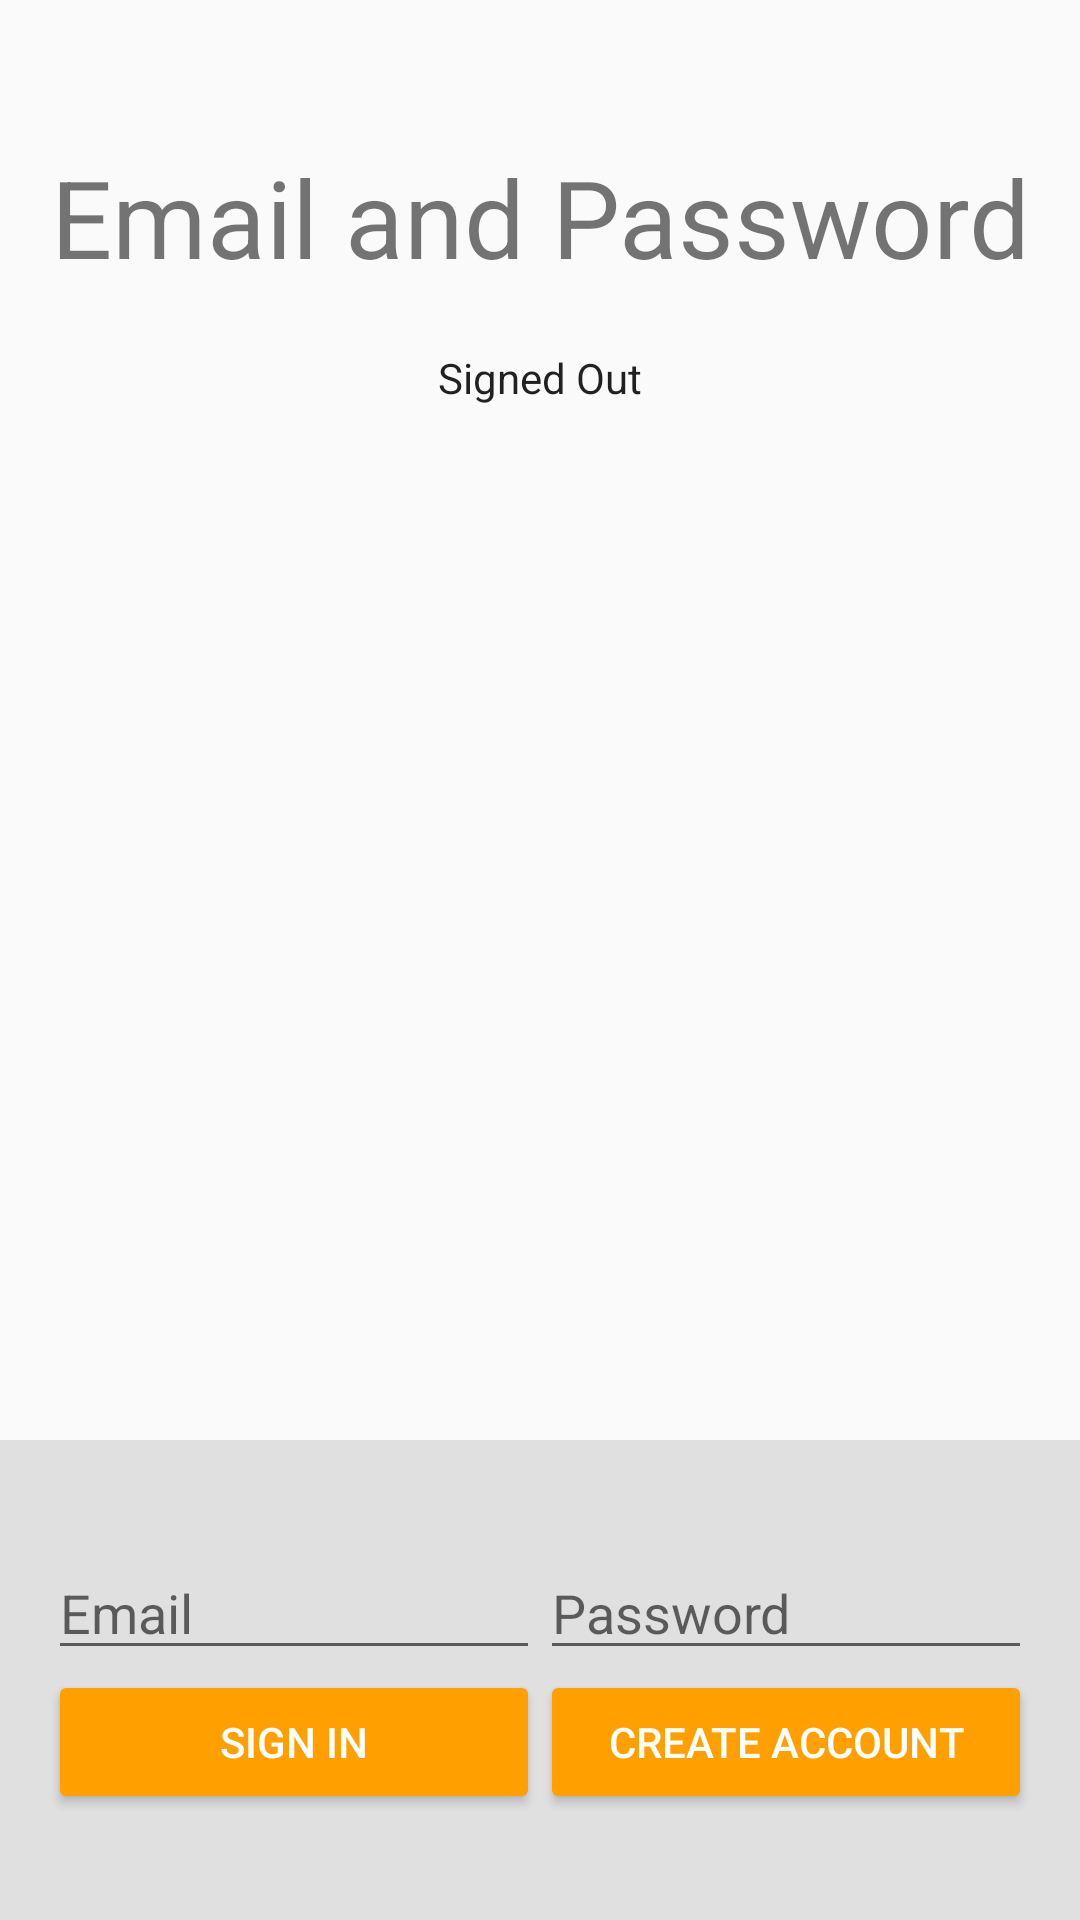

The Android layout XML behind this screen, and the referenced resources:
<!-- AndroidManifest.xml: application theme AppTheme -->
<!-- res/layout/activity_emailpassword.xml -->
<LinearLayout xmlns:android="http://schemas.android.com/apk/res/android"
    xmlns:tools="http://schemas.android.com/tools"
    android:id="@+id/main_layout"
    android:layout_width="match_parent"
    android:layout_height="match_parent"

    android:orientation="vertical"
    android:weightSum="4"
    android:background="@drawable/bgt">

    <LinearLayout
        android:layout_width="match_parent"
        android:layout_height="0dp"
        android:layout_weight="3"
        android:gravity="center_horizontal"
        android:orientation="vertical">

        <ImageView
            android:id="@+id/icon"
            style="@style/ThemeOverlay.FirebaseIcon"
            android:layout_width="wrap_content"
            android:layout_height="wrap_content"
            android:contentDescription="@string/desc_firebase_lockup"
            android:src="@drawable/firebase_lockup_400" />

        <TextView
            android:id="@+id/title_text"
            android:layout_width="wrap_content"
            android:layout_height="wrap_content"
            android:layout_marginBottom="@dimen/title_bottom_margin"
            android:text="@string/emailpassword_title_text"
            android:theme="@style/ThemeOverlay.MyTitleText" />

        <TextView
            android:id="@+id/status"
            style="@style/ThemeOverlay.MyTextDetail"
            android:text="@string/signed_out"
            android:layout_width="wrap_content"
            android:layout_height="wrap_content" />

        <TextView
            android:id="@+id/detail"
            style="@style/ThemeOverlay.MyTextDetail"
            tools:text="Firebase User ID: 123456789abc"
            android:layout_width="wrap_content"
            android:layout_height="wrap_content" />

    </LinearLayout>


    <RelativeLayout
        android:layout_width="fill_parent"
        android:layout_height="0dp"
        android:layout_weight="1"
        android:background="@color/grey_300"
        android:gravity="center_vertical">

        <LinearLayout
            android:id="@+id/email_password_fields"
            android:layout_width="fill_parent"
            android:layout_height="wrap_content"
            android:orientation="horizontal"
            android:paddingLeft="16dp"
            android:paddingRight="16dp">

            <EditText
                android:id="@+id/field_email"
                android:layout_width="0dp"
                android:layout_height="wrap_content"
                android:layout_weight="1"
                android:hint="@string/hint_email"
                android:inputType="textEmailAddress" />

            <EditText
                android:id="@+id/field_password"
                android:layout_width="0dp"
                android:layout_height="wrap_content"
                android:layout_weight="1"
                android:hint="@string/hint_password"
                android:inputType="textPassword" />
        </LinearLayout>

        <LinearLayout
            android:id="@+id/email_password_buttons"
            android:layout_width="fill_parent"
            android:layout_height="wrap_content"
            android:layout_below="@+id/email_password_fields"
            android:orientation="horizontal"
            android:paddingLeft="16dp"
            android:paddingRight="16dp">

            <Button
                android:id="@+id/email_sign_in_button"
                android:layout_width="0dp"
                android:layout_height="wrap_content"
                android:layout_weight="1"
                android:text="@string/sign_in"
                android:theme="@style/ThemeOverlay.MyDarkButton" />

            <Button
                android:id="@+id/email_create_account_button"
                android:layout_width="0dp"
                android:layout_height="wrap_content"
                android:layout_weight="1"
                android:text="@string/create_account"
                android:theme="@style/ThemeOverlay.MyDarkButton" />
        </LinearLayout>

        <LinearLayout
            android:id="@+id/signed_in_buttons"
            android:layout_width="fill_parent"
            android:layout_height="wrap_content"
            android:layout_centerInParent="true"
            android:orientation="horizontal"
            android:paddingLeft="16dp"
            android:paddingRight="16dp"
            android:visibility="gone"
            android:weightSum="2.0">

            <Button
                android:id="@+id/sign_out_button"
                android:layout_width="0dp"
                android:layout_height="wrap_content"
                android:layout_weight="1.0"
                android:text="@string/sign_out"
                android:theme="@style/ThemeOverlay.MyDarkButton" />

            <Button
                android:id="@+id/verify_email_button"
                android:layout_width="0dp"
                android:layout_height="wrap_content"
                android:layout_weight="1.0"
                android:text="@string/verify_email"
                android:theme="@style/ThemeOverlay.MyDarkButton" />

        </LinearLayout>

    </RelativeLayout>

</LinearLayout>
<!-- resources referenced by this layout -->
<resources>
  <color name="grey_300">#E0E0E0</color>
  <dimen name="title_bottom_margin">16dp</dimen>
  <string name="create_account">Create Account</string>
  <string name="desc_firebase_lockup">Firebase logo and name</string>
  <string name="emailpassword_title_text">Email and Password</string>
  <string name="hint_email">Email</string>
  <string name="hint_password">Password</string>
  <string name="sign_in">Sign In</string>
  <string name="sign_out">Sign Out</string>
  <string name="signed_out">Signed Out</string>
  <string name="verify_email">Verify Email</string>
  <style name="ThemeOverlay.FirebaseIcon" parent="AppTheme">
          <item name="android:layout_marginTop">@dimen/icon_top_margin</item>
          <item name="android:layout_marginBottom">@dimen/icon_bottom_margin</item>
      </style>
  <style name="ThemeOverlay.MyDarkButton" parent="ThemeOverlay.AppCompat.Dark">
          <item name="colorButtonNormal">@color/colorAccent</item>
          <item name="android:layout_marginRight">4dp</item>
          <item name="android:layout_marginLeft">4dp</item>
          <item name="android:textColor">@android:color/white</item>
      </style>
  <style name="ThemeOverlay.MyTextDetail" parent="AppTheme">
          <item name="android:layout_width">wrap_content</item>
          <item name="android:layout_height">wrap_content</item>
          <item name="android:fadeScrollbars">true</item>
          <item name="android:gravity">center</item>
          <item name="android:maxLines">5</item>
          <item name="android:padding">4dp</item>
          <item name="android:scrollbars">vertical</item>
          <item name="android:textSize">14sp</item>
      </style>
  <style name="ThemeOverlay.MyTitleText" parent="AppTheme">
          <item name="android:gravity">center</item>
          <item name="android:textSize">36sp</item>
      </style>
  <style name="AppTheme" parent="Theme.AppCompat.Light.DarkActionBar">
          
          <item name="colorPrimary">#e4761c</item>
          <item name="colorPrimaryDark">#e4761c</item>
          <item name="colorAccent">@color/colorAccent</item>
  
      </style>
  <dimen name="icon_top_margin">24dp</dimen>
  <dimen name="icon_bottom_margin">24dp</dimen>
  <color name="colorAccent">#FFA000</color>
</resources>
